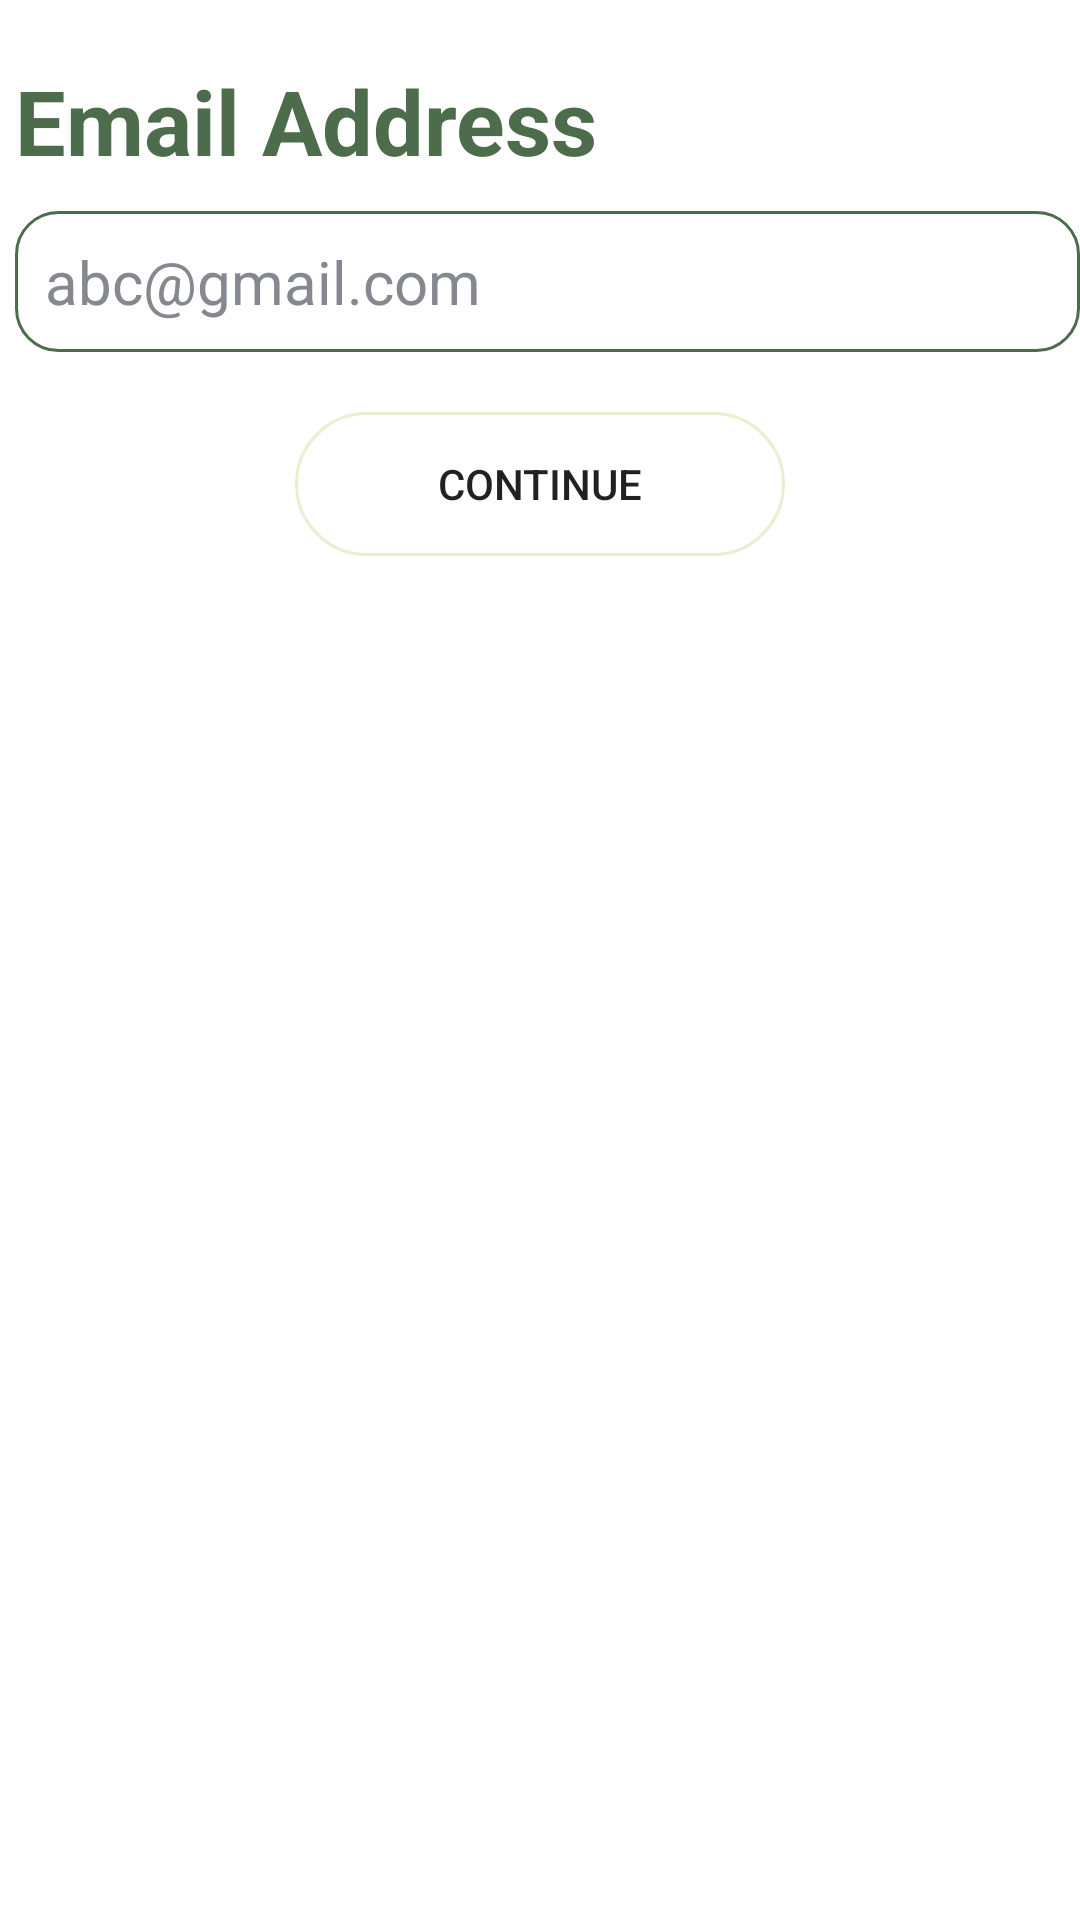

Produce the Android XML layout that renders to this screen, including the resource entries it uses.
<!-- AndroidManifest.xml: application theme Theme.PhytoplanktonAirSystems -->
<!-- res/layout/fragment_registration_email.xml -->
<?xml version="1.0" encoding="utf-8"?>
<RelativeLayout xmlns:android="http://schemas.android.com/apk/res/android"
    xmlns:tools="http://schemas.android.com/tools"
    android:layout_width="match_parent"
    android:layout_height="match_parent"
    android:background="@drawable/registrationbg"
    android:id="@+id/registration_email"
    tools:context=".view.ui.registration.RegistrationEmailFragment">

    <LinearLayout
        android:layout_width="match_parent"
        android:layout_height="match_parent"
        android:orientation="vertical" >

        <TextView
            android:layout_width="wrap_content"
            android:layout_height="wrap_content"
            android:layout_marginTop="20dp"
            android:textColor="@color/deep_moss"
            android:layout_marginLeft="5dp"
            android:text="@string/email_address"
            android:textStyle="bold"
            android:textSize="30dp" />

        <EditText
            android:id="@+id/registrationEmail_editText"
            android:layout_width="wrap_content"
            android:layout_height="wrap_content"
            android:layout_marginTop="10dp"
            android:layout_marginLeft="5dp"
            android:background="@drawable/semirounded_corners"
            android:padding="10dp"
            android:ems="15"
            android:hint="@string/abc_gmail_com"
            android:textColorHint="#85898f"
            android:textColor="@color/deep_moss"
            android:inputType="textEmailAddress"
            android:textSize="20sp" />

        <Button
            android:id="@+id/registrationEmail_continueButton"
            android:layout_width="wrap_content"
            android:layout_height="wrap_content"
            android:background="@drawable/rounded_corners"
            android:layout_marginTop="20dp"
            android:layout_gravity="center"
            android:ems="10"
            android:text="@string/continue_button" />

    </LinearLayout>
</RelativeLayout>
<!-- resources referenced by this layout -->
<resources>
  <color name="deep_moss">#4C6C4C</color>
  <!-- drawable rounded_corners (drawable) -->
  <?xml version="1.0" encoding="utf-8"?>
  <shape xmlns:android="http://schemas.android.com/apk/res/android"
      android:shape="rectangle"
      >
  
      <corners android:radius="24dp"/>
      <stroke android:width="1dp" android:color="@color/light_green" />
  
  </shape>
  <!-- drawable semirounded_corners (drawable) -->
  <?xml version="1.0" encoding="utf-8"?>
  <shape xmlns:android="http://schemas.android.com/apk/res/android"
      android:shape="rectangle"
      >
  
      <corners android:radius="14dp"/>
      <stroke android:width="1dp" android:color="@color/deep_moss" />
  
  </shape>
  <string name="abc_gmail_com">abc@gmail.com</string>
  <string name="continue_button">Continue</string>
  <string name="email_address">Email Address</string>
  <style name="Theme.PhytoplanktonAirSystems" parent="Theme.MaterialComponents.DayNight.NoActionBar">
          <item name="android:windowSplashScreenBackground" tools:targetApi="31">@color/algae_green</item>
          
          <item name="colorPrimary">@color/midnight_moss</item>
          <item name="colorPrimaryVariant">@color/marsh_depth</item>
          <item name="colorOnPrimary">@color/clay_wash</item>
  
          
          <item name="colorSecondary">@color/pond_reflection</item>
          <item name="colorSecondaryVariant">@color/eucalyptus</item>
          <item name="colorOnSecondary">@color/sprout_white</item>
  
          
          <item name="android:statusBarColor">?attr/colorPrimaryVariant</item>
  
          
          <item name="android:windowFullscreen">true</item>
          <item name="windowActionBar">false</item>
          <item name="windowNoTitle">true</item>
      </style>
  <color name="light_green">#E4F0D0</color>
  <color name="algae_green">#7BAE7F</color>
  <color name="midnight_moss">#1E2E24</color>
  <color name="marsh_depth">#566963</color>
  <color name="clay_wash">#F1E4D7</color>
  <color name="pond_reflection">#739892</color>
  <color name="eucalyptus">#8DAA9D</color>
  <color name="sprout_white">#E9F5DB</color>
</resources>
